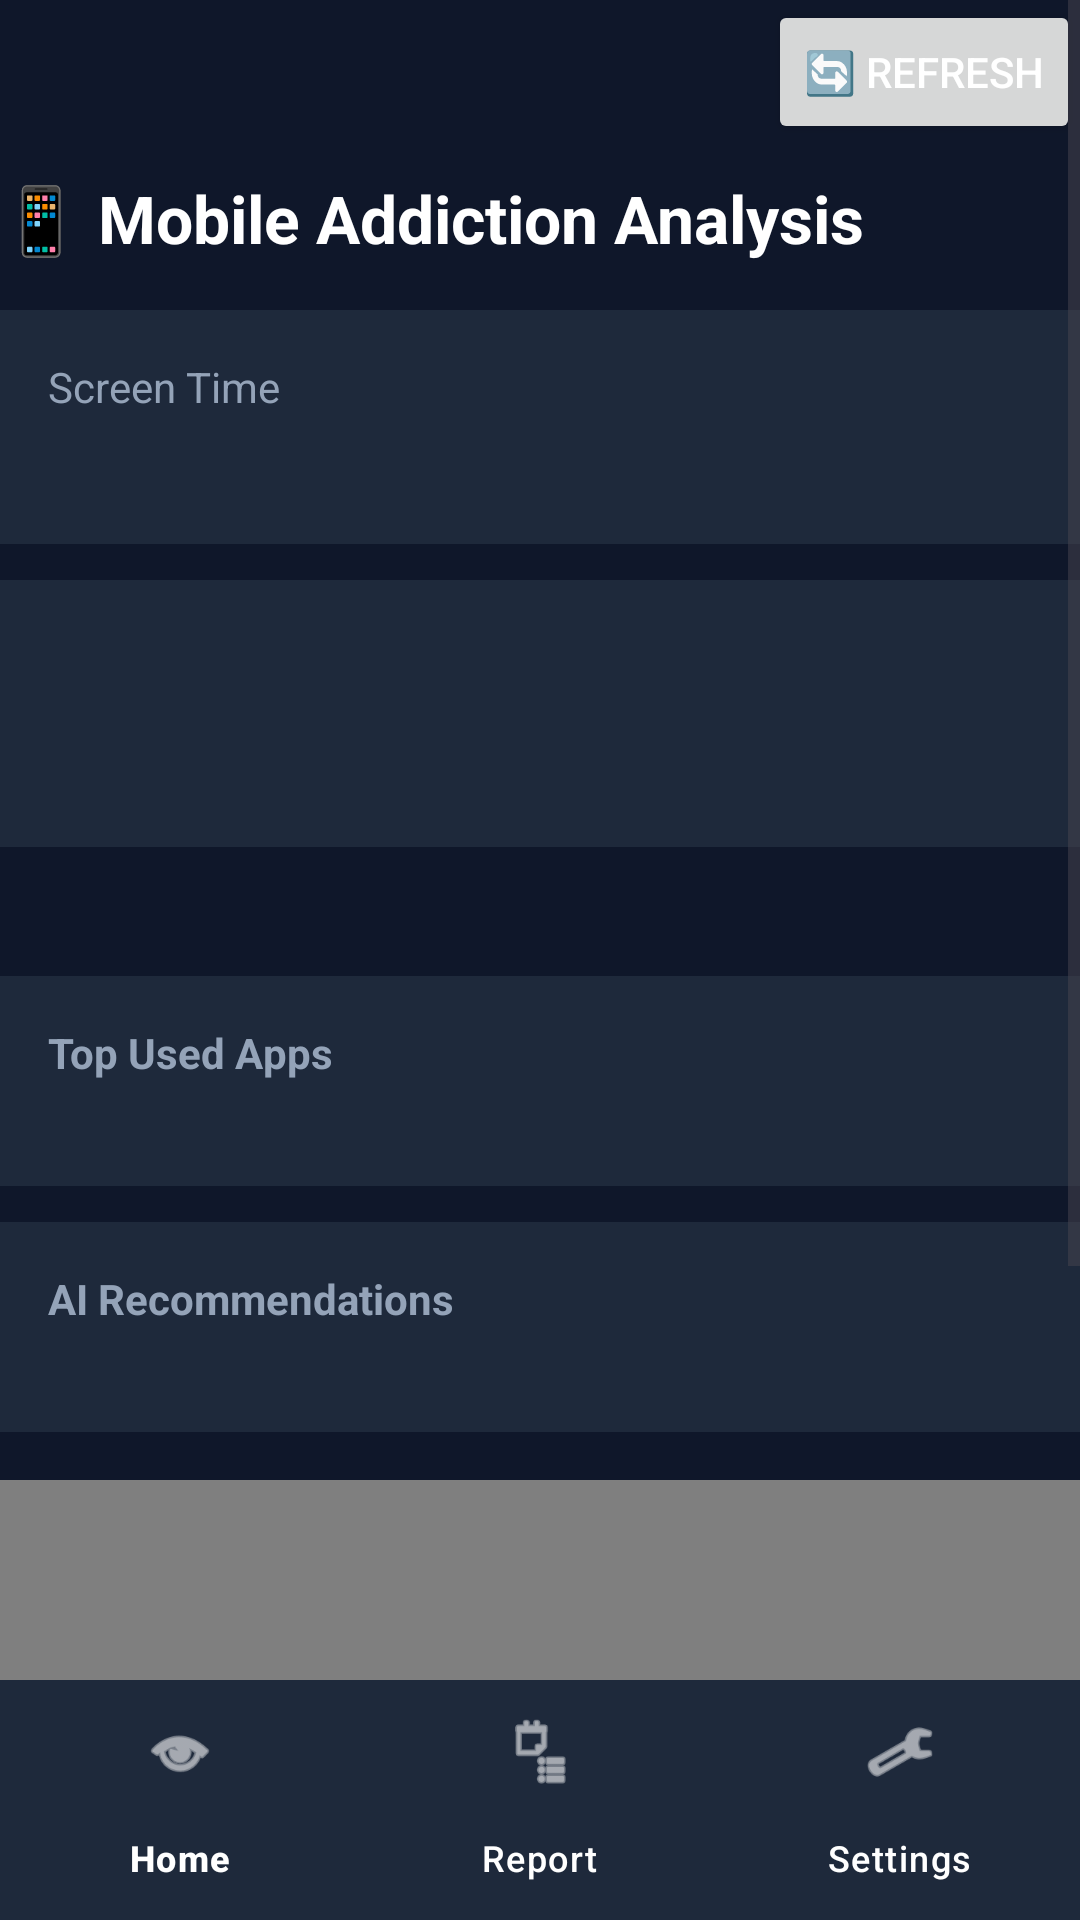

Produce the Android XML layout that renders to this screen, including the resource entries it uses.
<!-- AndroidManifest.xml: application theme Theme.MobileAddictionDetection -->
<!-- res/layout/activity_main.xml -->
<?xml version="1.0" encoding="utf-8"?>

<RelativeLayout
    xmlns:android="http://schemas.android.com/apk/res/android"
    xmlns:app="http://schemas.android.com/apk/res-auto"
    android:layout_width="match_parent"
    android:layout_height="match_parent"
    android:background="@color/bg_color">

    <ScrollView xmlns:android="http://schemas.android.com/apk/res/android"
        android:layout_width="match_parent"
        android:layout_height="match_parent"
        android:layout_above="@id/bottomNav"
        android:fillViewport="true">

    <LinearLayout
        android:layout_width="match_parent"
        android:layout_height="wrap_content"
        android:clickable="true"
        android:focusable="true"
        android:foreground="?attr/selectableItemBackground"
        android:orientation="vertical"
        android:padding="16dp"
        android:paddingTop="40dp"
        android:fitsSystemWindows="true">
        <Button
            android:id="@+id/refreshBtn"
            android:layout_width="wrap_content"
            android:layout_height="wrap_content"
            android:text="🔄 Refresh"
            android:textColor="@color/text_primary"
            android:layout_gravity="end"
            android:layout_marginBottom="10dp"/>
        
        <TextView
            android:layout_width="wrap_content"
            android:layout_height="wrap_content"
            android:text="📱 Mobile Addiction Analysis"
            android:textSize="22sp"
            android:textStyle="bold"
            android:textColor="@color/text_primary"
            android:layout_marginBottom="16dp"/>

        
        <LinearLayout
            android:layout_width="match_parent"
            android:layout_height="wrap_content"
            android:background="@color/card_bg"
            android:padding="16dp"
            android:layout_marginBottom="12dp"
            android:orientation="vertical">

            <TextView
                android:layout_width="wrap_content"
                android:layout_height="wrap_content"
                android:text="Screen Time"
                android:textColor="@color/text_secondary"/>

            <TextView
                android:layout_width="wrap_content"
                android:layout_height="wrap_content"
                android:id="@+id/screenTime"
                android:textSize="20sp"
                android:textColor="@color/text_primary"/>

        </LinearLayout>

        
        <LinearLayout
            android:layout_width="match_parent"
            android:layout_height="wrap_content"
            android:background="@color/card_bg"
            android:padding="16dp"
            android:layout_marginBottom="12dp"
            android:orientation="vertical">

            <TextView
                android:layout_width="wrap_content"
                android:layout_height="wrap_content"
                android:id="@+id/socialUsage"
                android:textColor="@color/text_primary"/>

            <TextView
                android:layout_width="wrap_content"
                android:layout_height="wrap_content"
                android:id="@+id/riskScore"
                android:textColor="@color/text_primary"/>

            <TextView
                android:layout_width="wrap_content"
                android:layout_height="wrap_content"
                android:id="@+id/status"
                android:textColor="@color/text_primary"/>
        </LinearLayout>

        
        <TextView
            android:layout_width="wrap_content"
            android:layout_height="wrap_content"
            android:id="@+id/peakApp"
            android:textColor="@color/text_primary"
            android:layout_marginBottom="12dp"/>


        
        <LinearLayout
            android:layout_width="match_parent"
            android:layout_height="wrap_content"
            android:background="@color/card_bg"
            android:padding="16dp"
            android:layout_marginBottom="12dp"
            android:orientation="vertical">

            <TextView
                android:layout_width="wrap_content"
                android:layout_height="wrap_content"
                android:text="Top Used Apps"
                android:textColor="@color/text_secondary"
                android:textStyle="bold"/>

            <TextView
                android:layout_width="wrap_content"
                android:layout_height="wrap_content"
                android:id="@+id/topApps"
                android:textColor="@color/text_primary"/>
        </LinearLayout>

        
        <LinearLayout
            android:layout_width="match_parent"
            android:layout_height="wrap_content"
            android:background="@color/card_bg"
            android:padding="16dp"
            android:orientation="vertical">

            <TextView
                android:layout_width="wrap_content"
                android:layout_height="wrap_content"
                android:text="AI Recommendations"
                android:textColor="@color/text_secondary"
                android:textStyle="bold"/>

            <TextView
                android:layout_width="wrap_content"
                android:layout_height="wrap_content"
                android:id="@+id/recommendations"
                android:textColor="@color/text_primary"/>
        </LinearLayout>
        <com.github.mikephil.charting.charts.BarChart
            android:id="@+id/barChart"
            android:layout_width="match_parent"
            android:layout_height="250dp"
            android:layout_marginTop="16dp"/>
    </LinearLayout>

</ScrollView>

    
    <com.google.android.material.bottomnavigation.BottomNavigationView
        android:id="@+id/bottomNav"
        android:layout_width="match_parent"
        android:layout_height="wrap_content"
        android:layout_alignParentBottom="true"
        android:background="@color/card_bg"
        app:itemIconTint="@color/text_primary"
        app:itemTextColor="@color/text_primary"
        app:menu="@menu/bottom_menu"/>

</RelativeLayout>
<!-- resources referenced by this layout -->
<resources>
  <color name="bg_color">#0F172A</color>
  <color name="card_bg">#1E293B</color>
  <color name="text_primary">#FFFFFF</color>
  <color name="text_secondary">#94A3B8</color>
  <style name="Theme.MobileAddictionDetection" parent="Base.Theme.MobileAddictionDetection" />
  <style name="Base.Theme.MobileAddictionDetection" parent="Theme.Material3.DayNight.NoActionBar">
          
          
      </style>
</resources>
